Run: headless pygame with SDL's dummy video driver; simulated clock (each Clock.tick advances the game by its frame time, no real sleeping); random seed 0; keys injected as events and as key.get_pressed() state; no mouse input.
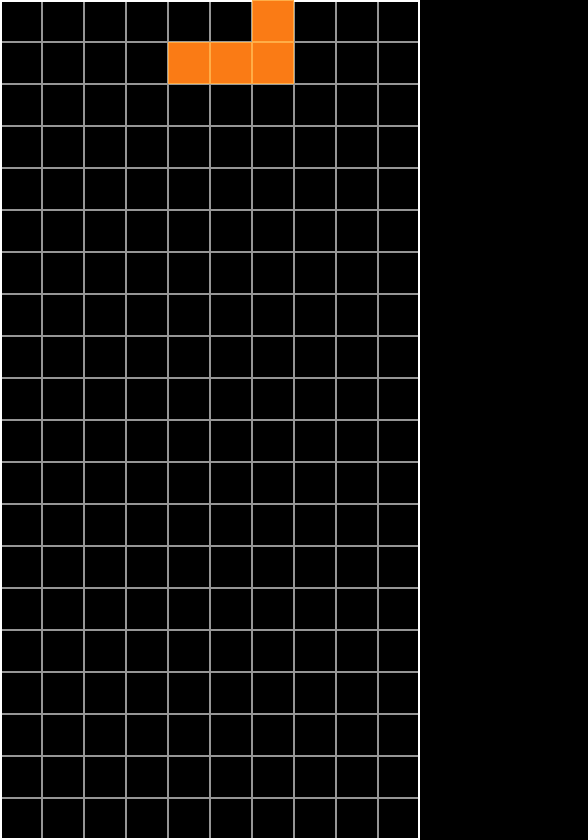
Frame 1 of 4 · flips 1–60 · no input
Frame 2 of 4 · flips 61–180 · tapped SPACE, RETURN · held RIGHT (→), D · screen unchanged from frame 1, image omitted
Frame 3 of 4 · flips 181–300 · held DOWN (↓), S · screen unchanged from frame 2, image omitted
Frame 4 of 4 · flips 301–420 · held LEFT (←), A, UP (↑), W · screen unchanged from frame 3, image omitted

The pygame program that drew these frames:

import pygame
import random
from sys import exit

class Jogo:
    def __init__(self,tam_cel):
        pygame.init()
        self.janela = pygame.display.set_mode((tam_cel*14,tam_cel*20)) # tamanho da tela
        pygame.display.set_caption("JOGO") # nome da janela
        self.Taxa_de_frames = pygame.time.Clock() # variavel dos ticks do jogo

        #cores do jogo
        self.branco = (255,255,255) # cor branca
        self.preta = (0,0,0)        # cor preta
        self.azul = (23,31,223)     # cor azul
        self.azul_c = (3,133,166)   # cor azul claro
        self.vermelho = (246,51,73) # cor vermelho
        self.cinza = (150,150,150)  # cor cinza
        self.verde = (99,209,21)    # cor verde
        self.laranja = (250,123,21) # cor laranja
        self.amarelo = (245,198,42) # cor amarelo
        self.roxo = (171,57,219)    # cor roxo
        
        
        # peças do jogo
        self.formas = {
            'forma_1': {
                'formado': [[1, 1],
                            [1, 1]],
                'cor': self.amarelo
            },
            'forma_2': {
                'formado':[[0, 1, 0],
                           [1, 1, 1]],
                'cor': self.roxo
            },
            'forma_3': {
                'formado': [[1, 1, 1, 1]],
                'cor': self.azul_c
            },
            'forma_4': {
                'formado':[[1, 1, 0],
                           [0, 1, 1]],
                'cor': self.vermelho
            },
            'forma_5': {
                'formado':[[0, 1, 1],
                           [1, 1, 0]],
                'cor': self.verde
            },
            'forma_6': {
                'formado':[[1, 0, 0],
                           [1, 1, 1]],
                'cor': self.azul
            },
            'forma_7': {
                'formado':[[0, 0, 1],
                           [1, 1, 1]],
                'cor': self.laranja
            }
        }

        self.mapa = [['', '', '', '', '', '', '', '', '', ''],  # mapa do jogo(10X20)
                    ['', '', '', '', '', '', '', '', '', ''],
                    ['', '', '', '', '', '', '', '', '', ''],
                    ['', '', '', '', '', '', '', '', '', ''],
                    ['', '', '', '', '', '', '', '', '', ''],
                    ['', '', '', '', '', '', '', '', '', ''],
                    ['', '', '', '', '', '', '', '', '', ''],
                    ['', '', '', '', '', '', '', '', '', ''],
                    ['', '', '', '', '', '', '', '', '', ''],
                    ['', '', '', '', '', '', '', '', '', ''],
                    ['', '', '', '', '', '', '', '', '', ''],
                    ['', '', '', '', '', '', '', '', '', ''],
                    ['', '', '', '', '', '', '', '', '', ''],
                    ['', '', '', '', '', '', '', '', '', ''],
                    ['', '', '', '', '', '', '', '', '', ''],
                    ['', '', '', '', '', '', '', '', '', ''],
                    ['', '', '', '', '', '', '', '', '', ''],
                    ['', '', '', '', '', '', '', '', '', ''],
                    ['', '', '', '', '', '', '', '', '', ''],
                    ['', '', '', '', '', '', '', '', '', '']]


        self.sort_1peças = True # primerias peças do jogo
        self.exibi_restart = True # mostra o butao restart
        self.tam_celulas = tam_cel # tamalho das celulas do jogo
        self.proximas_forma = ['', '', '', ''] # armazena as proximas peças do jogo
        self.pontuacao = 0 # pontuaçao do jogo
        self.velocidade = 1 # velocidade do jogo
        self.forma_jogavel = 'forma_1' #formas que esta em jogo
        self.posicao_forma = [4,0] #posição da forma em jogo
        self.layout_forma = [[]] # o "desenho" da dorma em jogo
        self.nova_forma = True # quando uma nova forma aparecera
    
    def limpar_janela(self): #limpa a janela
        pygame.draw.rect(self.janela, self.preta, (0, 0, self.janela.get_width(), self.janela.get_height()))
    
    def forma_aleatoria(self): #randomiza as formas do jogo
        return "forma_" + str(random.randint(1,7)) #formata o resultado e usa o biblioteca 'random' para sortiar um numero de 1 a 7

    def inic_forma_aleatoria(self): # adiciona a forma aletoria na lista 'proximas_forma'
        for i in range(4): #percorre a lista
            self.proximas_forma[i] = self.forma_aleatoria() #adiciona as formas na lista

    def add_forma_aleatoria(self): #adicionar a uma casa a frente a forma aleatoria na variavel 'proximas_formas'
        for i in range(len(self.proximas_forma)): #percorre a lista 'self.proximas_forma'
            if i != 0: # não conta a posição 1 do loop
                self.proximas_forma[i-1] = self.proximas_forma[i] # movendo as formas para cima quando uma entra no jogo
        self.proximas_forma[i] = self.forma_aleatoria() #adiciona um nova forma na lista
        
    def add_forma_jogo(self): # adiciona o jogo uma peça
        self.forma_jogavel = self.proximas_forma[0] # substitui a peça do jogo pela proxima
        self.layout_forma = self.formas[self.forma_jogavel]['formado'] #sustitui o formado da peça
        self.add_forma_aleatoria() # chama def add_forma_aleatoria para adiciona uma forma á lista
        self.nova_forma = False # muda a variavel para que não coloque mais peças
        self.posicao_forma = [4,0] # local onde aparecera a nova forma
                
        
    def recb_cor(self, cod_cor): # essa função recebe um codigo de cor e retorna uma cor
        if cod_cor == 'R':        # se o codigo da cor for 'R' retorna a cor 'roxa'
            return self.roxo
        elif cod_cor == 'A':      # se o codigo da cor for 'A' retorna a cor 'azul'
            return self.azul
        elif cod_cor == 'C':      # se o codigo da cor for 'C' retorna a cor 'Azul Claro'
            return self.azul_c
        elif cod_cor == 'V':      # se o codigo da cor for 'V' retorna a cor 'Vermelho'
            return self.vermelho
        elif cod_cor == 'L':      # se o codigo da cor for 'L' retorna a cor 'Laranja'
            return self.laranja
        elif cod_cor == 'Y':      # se o codigo da cor for 'Y' retorna a cor 'Amarelo'. Amarelo = Y pois ja existe um 'A'
            return self.amarelo
        elif cod_cor == 'G':      # se o codigo da cor for 'G' retorna a cor 'Verde'. Verde = G pois ja existe um 'V'
            return self.verde     
        elif cod_cor == 'B':      # se o codigo da cor for 'B' retorna a cor 'Cinza'. Cinza = B pois ja existe um 'C'
            return self.cinza
        else:
            return None           # se não for nenhum dos outro retorna 'nada'
    
    def recb_codigo_cod(self, cor):        #essa função e o contrario da anterior. Essa recebe uma cor e retorna um codigo de cor
        if cor == self.roxo:              # se a cor recebida for 'roxo' vai retorna o codigo de cor 'R'
            return 'R'
        elif cor == self.azul:
            return 'A'
        elif cor == self.azul_c:
            return 'C'
        elif cor == self.vermelho:
            return 'V'
        elif cor == self.laranja:
            return 'L'
        elif cor == self.amarelo:
            return 'Y'
        elif cor == self.verde:
            return 'G'
        else:
            return None

    def desenha_formas_Jogo(self):
        for y in range(20): # percorre todas as linhas do tabuleiro
            for x in range(10): # percorre todas as coluna no tabuleiro
                if self.mapa[y][x] != '': #procura quadrados diferente de 'vazio'
                    cor = self.recb_cor(self.mapa[y][x]) # vai 'ver' a cor que esta atribuida a esse quadrado
                    cor_borda = tuple(min(rgb + 50, 255) for rgb in cor) # desenha uma borda
                    pygame.draw.rect(self.janela, cor, (self.tam_celulas * x, self.tam_celulas * y, self.tam_celulas, self.tam_celulas)) #pinta o quadrado com a cor atribuida a ele
                    pygame.draw.rect(self.janela, cor_borda, (self.tam_celulas * x, self.tam_celulas * y, self.tam_celulas, self.tam_celulas), 1) #pinta a borda do quadrado

        # desenho da peça em jogo
        posicao_forma_x = self.posicao_forma[0] # recebe a posição x da forma
        posicao_forma_y = self.posicao_forma[1] # recebe a posição y da forma
        cor = self.formas[self.forma_jogavel]['cor'] # recebe a cor do peça em jogo
        cor_borda = tuple(min(rgb + 50, 255) for rgb in cor) #desenha a borda dessa peça
        for y in range(len(self.layout_forma)): # recebe o layout da linhas da peça
            for x in range(len(self.layout_forma[0])): #recebe o layout das colunas da peça
                if self.layout_forma[y][x] == 1: # 'ver' no layout quais sao == 1 ou != 1 para saber se pinta ou não
                    pygame.draw.rect(self.janela, cor, (self.tam_celulas * (x + posicao_forma_x), self.tam_celulas * (y + posicao_forma_y), self.tam_celulas, self.tam_celulas)) # pinta o quadrado em jogo com a cor atribuida a ele
                    pygame.draw.rect(self.janela, cor_borda, (self.tam_celulas * (x + posicao_forma_x), self.tam_celulas * (y + posicao_forma_y), self.tam_celulas, self.tam_celulas), 1) #pinta a borda do quadrado
    
    #desenho o tabuleiro do jogo
    def tabuleiro(self):
        for y in range(20): # 20 linhas
            for x in range(10): # 10 colunas
                pygame.draw.rect(self.janela, self.cinza, (self.tam_celulas * x, self.tam_celulas * y, self.tam_celulas, self.tam_celulas), 1) # desenha as celulas do jogo
        pygame.draw.rect(self.janela, self.branco, (0, 0, self.tam_celulas * 10, self.tam_celulas * 20), 2) # desenha a borda do tabuleiro

        self.desenha_formas_Jogo() #desenha a peça que vai ser jogada

        #self.text_box('Next', 10, 0, 4, 1, True)
        #self.text_box('', 10, 1, 4, 13, False)
        #self.draw_next_shapes()

        #self.text_box('Score', 10, 14, 4, 1, True)
        #self.text_box(str(self.score), 10, 15, 4, 2, False)

        #self.text_box('Speed', 10, 17, 4, 1, True)
        #self.text_box(str(self.speed) + 'x', 10, 18, 4, 2, False)
        
    
    
    
        
        
        
        
        
tetris= Jogo(42)        
while True:
    for event in pygame.event.get():
        if event.type == pygame.QUIT:
            pygame.quit()
            exit()
    tetris.Taxa_de_frames.tick(60)
    tetris.limpar_janela()
    
    if tetris.nova_forma:
        tetris.inic_forma_aleatoria()
        tetris.add_forma_jogo()
    tetris.tabuleiro()
    pygame.display.update()
